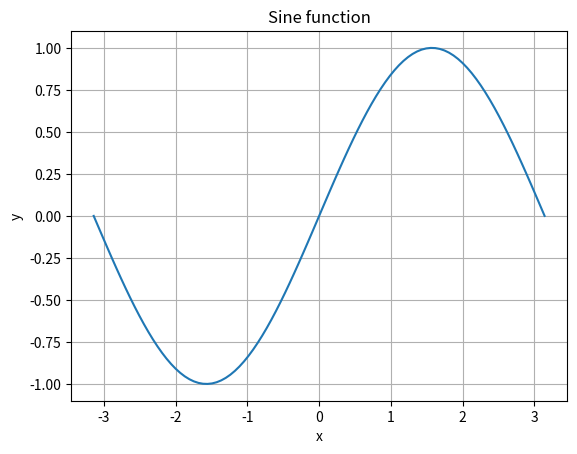

This figure's Python source:
#!/usr/bin/python3

import numpy as np
import matplotlib.pyplot as plt

nstart, nend, nsample = -np.pi, np.pi, 100
grid = np.linspace(nstart, nend, nsample)
sx = np.sin(grid)

plt.plot(grid,sx)
plt.xlabel('x')
plt.ylabel('y')
plt.title('Sine function')
plt.grid(True)
plt.show()
